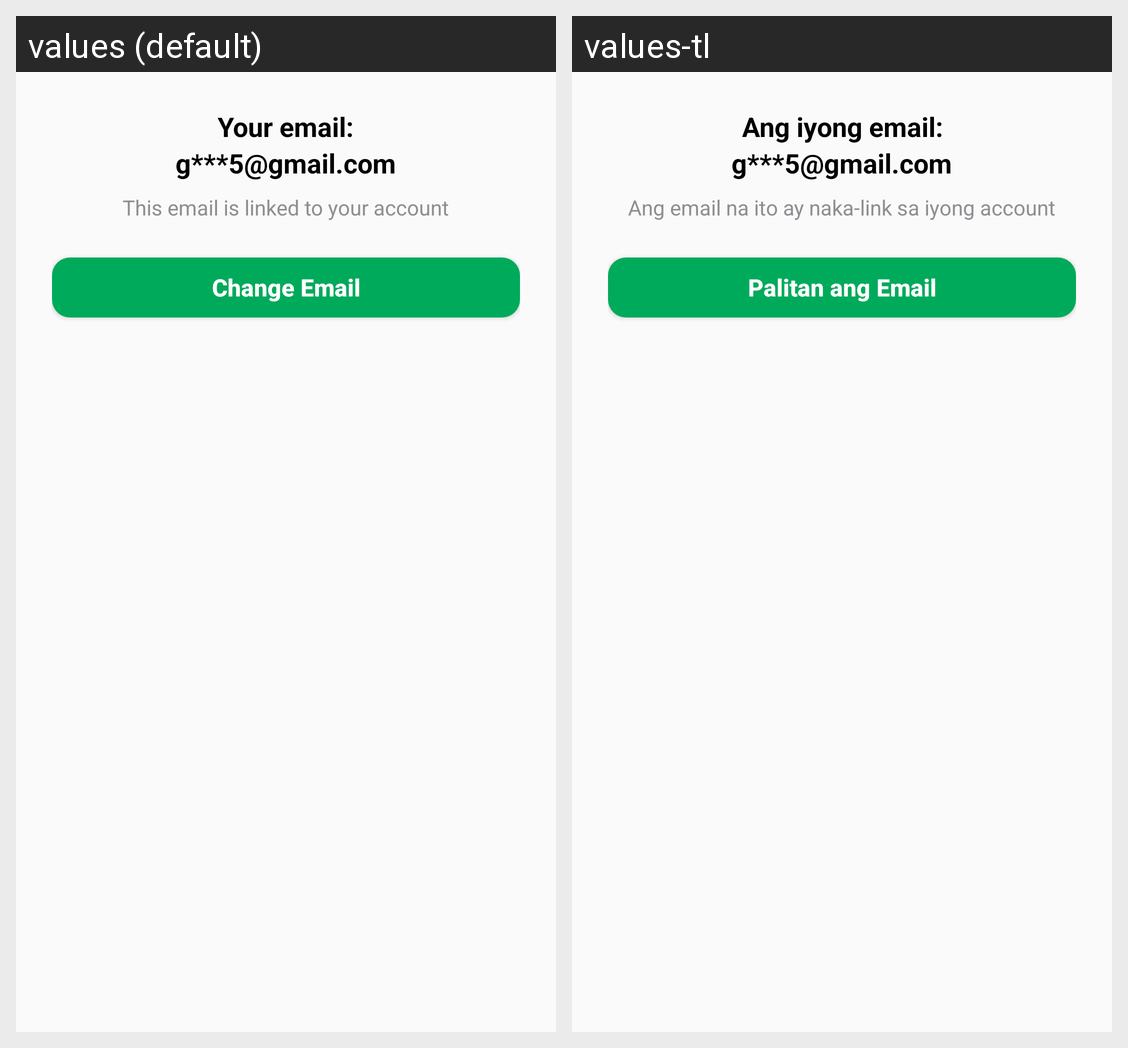

Strings drawn on this Android screen and how each of the app's shown locales translates them:
Android screen res/layout/dialog_email.xml rendered under 2 locales, left to right: values (default), values-tl. Device: Nexus 5 (rendered at 1080×1920; each locale shown at half size, 540×960, under a caption strip naming it); theme Theme.HydroWino.
Strings drawn on this screen, with the default value and each locale's value (text and hints the layout hard-codes, and strings that could not be matched under every locale, appear in the picture but are not listed):

your_email_label
  values: Your email:
  values-tl: Ang iyong email:

email_linked_msg
  values: This email is linked to your account
  values-tl: Ang email na ito ay naka-link sa iyong account

change_email_label
  values: Change Email
  values-tl: Palitan ang Email
